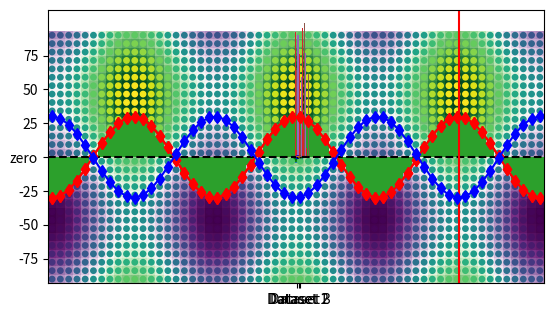

The script that saved this image:
%matplotlib inline

import matplotlib.pyplot as plt
import numpy as np

x = np.linspace(-180, 180, 60)
y = np.linspace(-90, 90, 30)
x2d, y2d = np.meshgrid(x, y)
data = np.cos(3 * np.deg2rad(x2d)) + np.sin(2 * np.deg2rad(y2d))

plt.contourf(x, y, data)
plt.show()

my_xticks = [-100, 0, 100]
my_yticks = [-75, -50, -25, 0, 25, 50, 75]

my_xtick_labels = ['-100', 'zero', '100']
my_ytick_labels = ['-75', '-50', '-25', 'zero', '25', '50', '75']

plt.contourf(x, y, data)

# Set the x and y ticks
plt.xticks(my_xticks, labels=my_xtick_labels)
plt.yticks(my_yticks, labels=my_ytick_labels)

plt.show()

plt.imshow(data, extent=[-180, 180, -90, 90],
           interpolation='nearest', origin='lower')
plt.show()

plt.pcolormesh(x, y, data)
plt.show()

from matplotlib import cm

plt.pcolormesh(x, y, data, cmap=cm.PRGn)
plt.show()



x_data = np.random.rand(300)
y_data = np.random.rand(300)

plt.scatter(x_data, y_data)
plt.show()

plt.scatter(x_data, y_data, marker='s', color='g', s=25, alpha=0.3)
plt.show()

plt.scatter(x2d, y2d, c=data, s=15)
plt.show()



plt.bar(x, data.sum(axis=0), width=np.diff(x)[0])
plt.show()

plt.bar(x, data.sum(axis=0), width=np.diff(x)[0])
plt.axhline(0, linestyle='--', color='k')
plt.axvline(120, linestyle='-', color='r')
plt.show()

x_data = np.arange(10)
y_data = np.random.randint(100, size=(10))
z_data = np.random.randint(100, size=(10))
a_data = np.random.randint(100, size=(10))

plt.bar(x_data-0.3, y_data, width=0.3)
plt.bar(x_data, z_data, width=0.3)
plt.bar(x_data+0.3, a_data, width=0.3)

plt.show()

plt.plot(x, data.sum(axis=0), linestyle='--',
         marker='d', markersize=6, color='red')
plt.show()

plt.plot(x, data.sum(axis=0), linestyle='-',
         marker='d', markersize=6, color='red')
plt.plot(x, -data.sum(axis=0), linestyle='-',
         marker='d', markersize=6, color='blue')
plt.show()

hist_data = np.random.rand(100)

plt.hist(hist_data)
plt.show()

plt.hist(hist_data, bins=5)
plt.show()

plt.hist(hist_data, bins=[0, 0.1, 0.4, 0.5, 0.6, 0.9, 1.0])
plt.show()

plt.hist(hist_data, bins=np.arange(start = 0, stop = 1, step = 0.05))
plt.show()

test_data = np.random.normal(size=100)



plt.boxplot(hist_data)
plt.show()

plt.boxplot(hist_data,
            boxprops = dict(linestyle="-", linewidth=2, color="b"), # customise the box
            medianprops = dict(linestyle="-", linewidth=2, color="r"))  # customise the median
plt.show()

boxplot_data = np.random.rand(20)
boxplot_extra_data = np.random.rand(50)

plt.boxplot([hist_data, boxplot_data, boxplot_extra_data], labels=['Dataset 1', 'Dataset 2', 'Dataset 3'])
plt.show()

plt.violinplot(hist_data)
plt.show()

plt.violinplot([hist_data, boxplot_data, boxplot_extra_data])
plt.xticks(ticks=[1, 2, 3], labels=['Dataset 1', 'Dataset 2', 'Dataset 3'])
plt.show()

